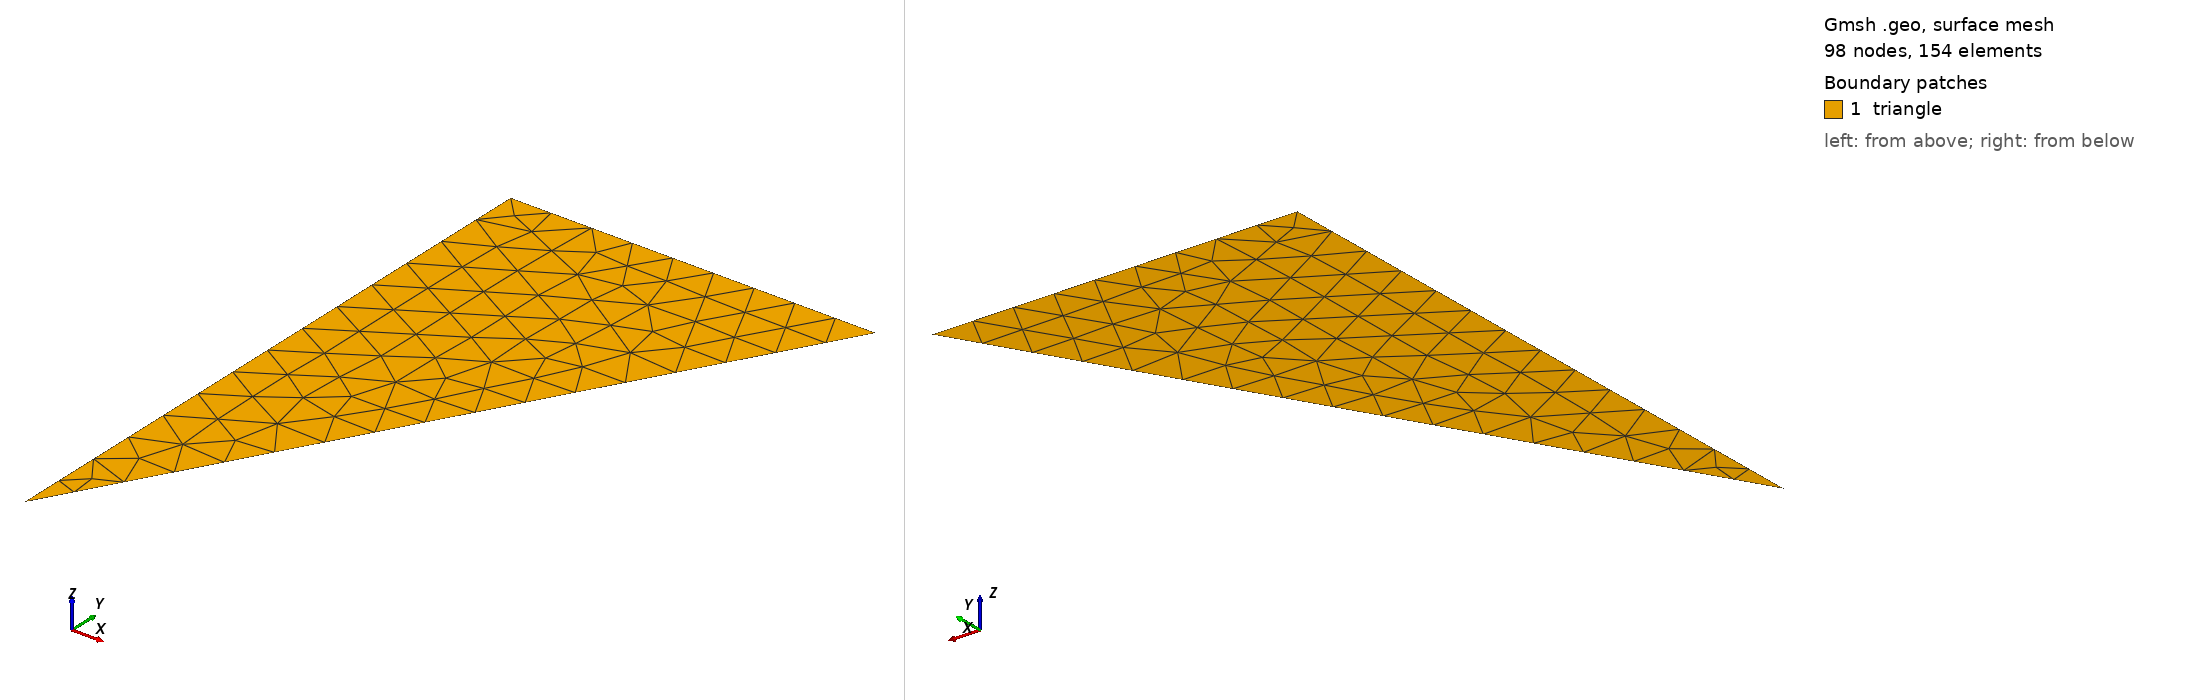

Gmsh geometry script, surface-meshed: 98 nodes, 154 surface elements. Boundary patches (legend numbers): 1 triangle. Left view from above one corner, right view from below the opposite corner. Legend entries are the model's physical surfaces. The drawing asked Gmsh for element sizes between 1% and 20% of the model's largest extent; the script's own settings can give other sizes.

=== mech1.geo (drawn) ===
SetFactory("OpenCASCADE");

h = 0.5;
P = 7; // flat-to-flat distance/2
F = P/Cos(Pi/6)/2;

// Points & Lines
x = 0; y = 0;
Point(1) = {x, y, 0, h};
x = 0; y = P;
Point(2) = {x, y, 0, h};
x = F; y = P;
Point(3) = {x, y, 0, h};

Line(1) = {1, 2};
Line(2) = {2, 3};
Line(3) = {3, 1};
Curve Loop(1) = {1, 2, 3};
Plane Surface(1) = {1};

Physical Surface("triangle") = {1};
Physical Point("center") = {1};
Physical Curve("left") = {1};
Physical Curve("right") = {3};
Physical Curve("out") = {2};
